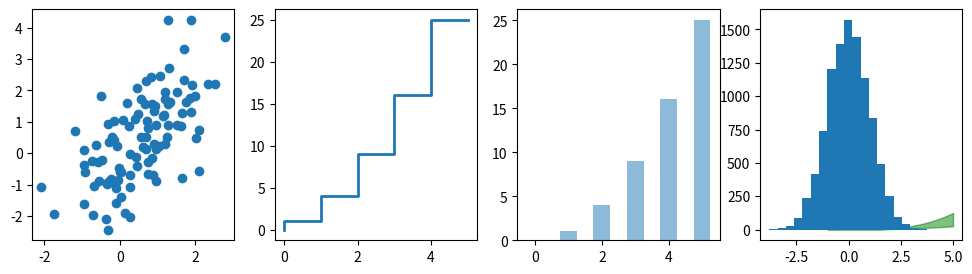
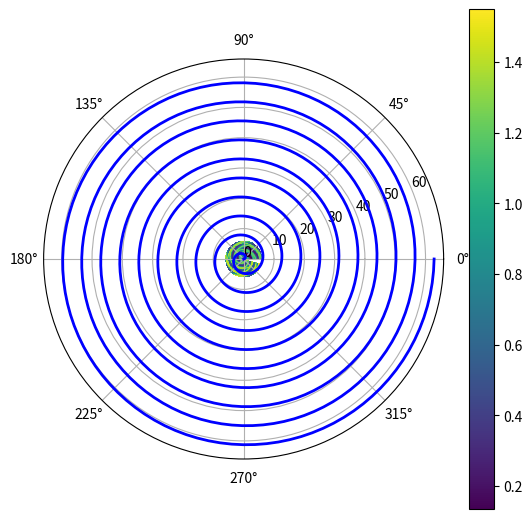
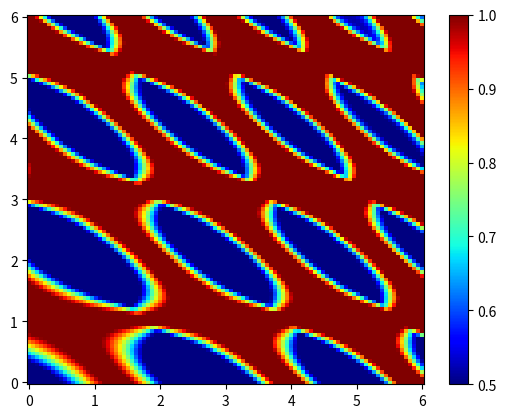
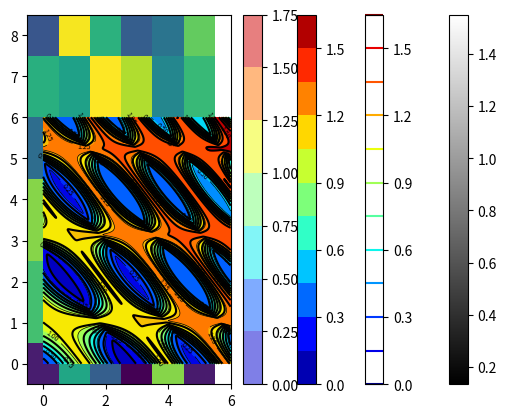

Write Python code to recreate these figures, in order.
# Importujeme základní vykreslovací modul
import matplotlib.pyplot as plt 

# A samozřejmě numpy
import numpy as np

# Občas se hodí i matematika
import math

import numpy.random as random

x = np.linspace(-1, 5, 50)
n = np.array([0,1,2,3,4,5])
xx = np.linspace(0, 1, 100) + random.randn(100)

fig, axes = plt.subplots(1, 4, figsize=(12,3))

# Bodový graf
axes[0].scatter(xx, xx + random.randn(len(xx)))

# Schodový graf
axes[1].step(n, n**2, lw=2)

# Sloupcový graf
axes[2].bar(n, n**2, align="center", width=0.5, alpha=0.5)

# Výplň mezi křivkami
axes[3].fill_between(x, x**2, x**3, color="green", alpha=0.5)
plt.show()

n = np.random.randn(10000)     # Spousta náhodných čísel (norm.rozdělení)
plt.hist(n, 20)                # Histogram o 20 "binech"
plt.show()

fig = plt.figure(figsize=(5,5))

# Polární souřadnice
ax = fig.add_axes((0, 0, 1, 1), polar=True)
t = np.linspace(0, 10*2 * math.pi, 1000)

# Jednoduchá spirála
ax.plot(t, t, color='blue', lw=2)
plt.show()

# Ukázková funkce
x = np.linspace(0, 6, 100)
y = np.linspace(0, 6, 100)
X, Y = np.meshgrid(x, y)
Z = ((np.sin((X + Y) ** 1.5) + 1.01) / 2) ** (np.cos(Y * 3) + 1) + np.sin((X + Y) / 20)

plt.pcolormesh(X, Y, Z, cmap='viridis')
plt.colorbar()
plt.show()

fig, ax = plt.subplots()

p = ax.pcolor(X, Y, Z, shading='auto', cmap="jet", vmin=0.5, vmax=1)
cb = fig.colorbar(p, ax=ax)
plt.show()

fig, ax = plt.subplots()

im = plt.imshow(Z, cmap="gray", extent=(3, 5, 1, 4))

plt.colorbar()
plt.show()

# Ukázková funkce na nerovnoměrné mřížce
x = np.array([0, 1, 2, 3, 4, 5])
y = np.array([0, 1, 4, 5, 7, 8])
X, Y = np.meshgrid(x, y)
Z = ((np.sin((X + Y) ** 1.5) + 1.01) / 2) ** (np.cos(Y * 3) + 1) + np.sin((X + Y) / 20)
plt.pcolormesh(X, Y, Z, cmap='viridis')
plt.show()
plt.imshow(Z, cmap='viridis', origin='lower', extent=(0, 5, 0, 8), aspect='auto')
plt.show()

# Ukázková funkce
x = np.linspace(0, 6, 1000)
y = np.linspace(0, 6, 1000)
X, Y = np.meshgrid(x, y)
Z = ((np.sin((X + Y) ** 1.5) + 1.01) / 2) ** (np.cos(Y * 3) + 1) + np.sin((X + Y) / 20)

cnt = plt.contour(X, Y, Z, 10, cmap="jet")
plt.colorbar()
plt.show()

plt.contourf(X, Y, Z, 10, cmap="jet")
plt.colorbar()
plt.contour(X, Y, Z, 10, colors='k')
plt.show()

plt.contourf(X, Y, Z, 5, cmap="jet", alpha=0.5)
plt.colorbar()
CS = plt.contour(X, Y, Z, 5, colors='k', linewidths=0.5)
plt.clabel(CS, inline=True, fontsize=5)
plt.show()